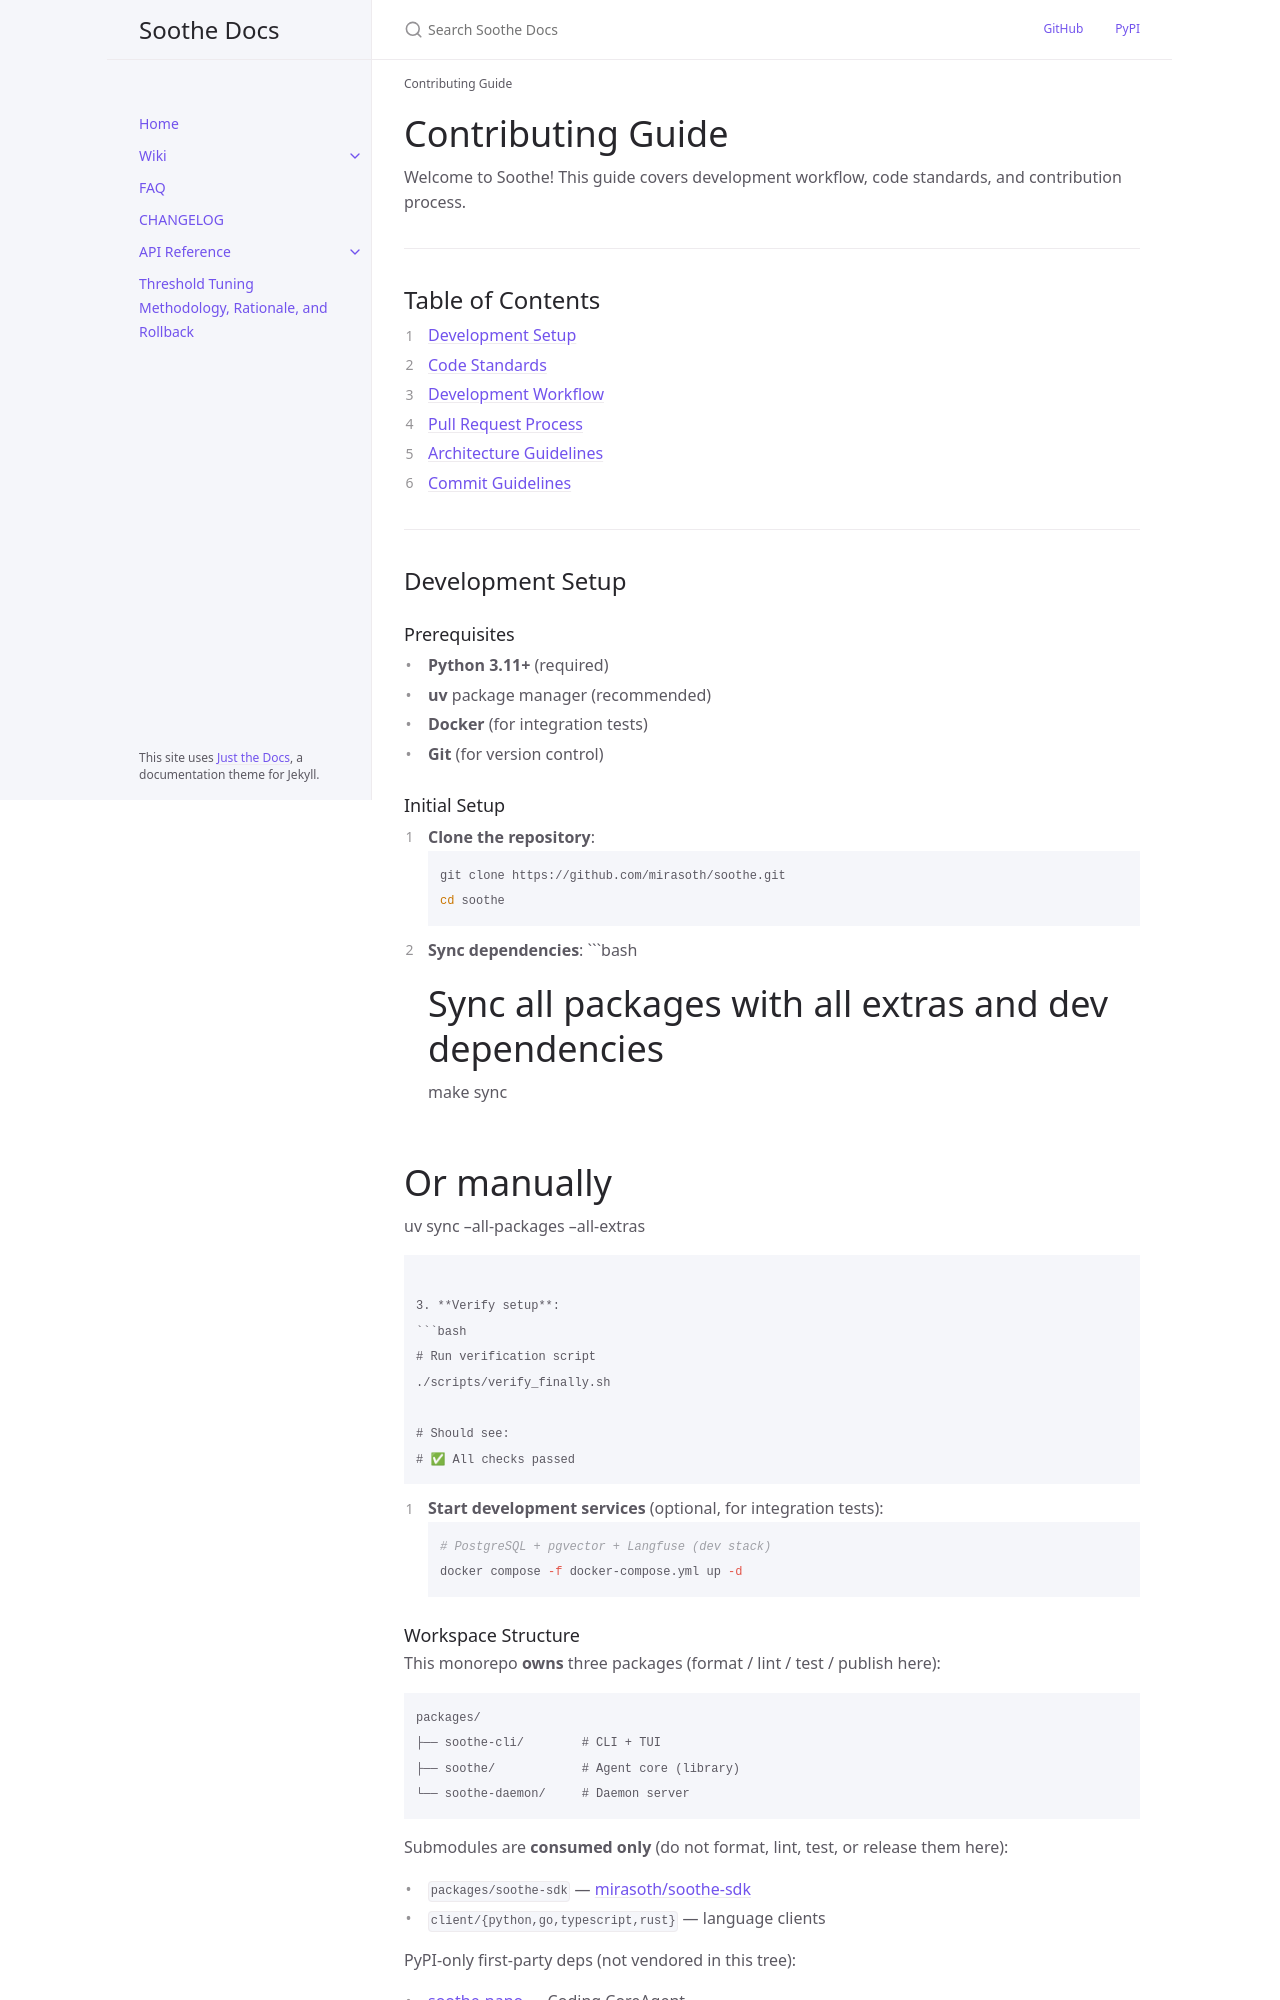

repository: mirasoth/soothe · page: wiki/contributing-guide.html · generator: jekyll

---
title: Contributing Guide
parent: Development & Contributing
nav_order: 1
description: >-
  Development workflow, code standards, and contribution process.
---

# Contributing Guide

Welcome to Soothe! This guide covers development workflow, code standards, and contribution process.

---

## Table of Contents

1. [Development Setup](#development-setup)
2. [Code Standards](#code-standards)
3. [Development Workflow](#development-workflow)
4. [Pull Request Process](#pull-request-process)
5. [Architecture Guidelines](#architecture-guidelines)
6. [Commit Guidelines](#commit-guidelines)

---

## Development Setup

### Prerequisites

- **Python 3.11+** (required)
- **uv** package manager (recommended)
- **Docker** (for integration tests)
- **Git** (for version control)

### Initial Setup

1. **Clone the repository**:
```bash
git clone https://github.com/mirasoth/soothe.git
cd soothe
```

2. **Sync dependencies**:
```bash
# Sync all packages with all extras and dev dependencies
make sync

# Or manually
uv sync --all-packages --all-extras
```

3. **Verify setup**:
```bash
# Run verification script
./scripts/verify_finally.sh

# Should see:
# ✅ All checks passed
```

4. **Start development services** (optional, for integration tests):
```bash
# PostgreSQL + pgvector + Langfuse (dev stack)
docker compose -f docker-compose.yml up -d
```
